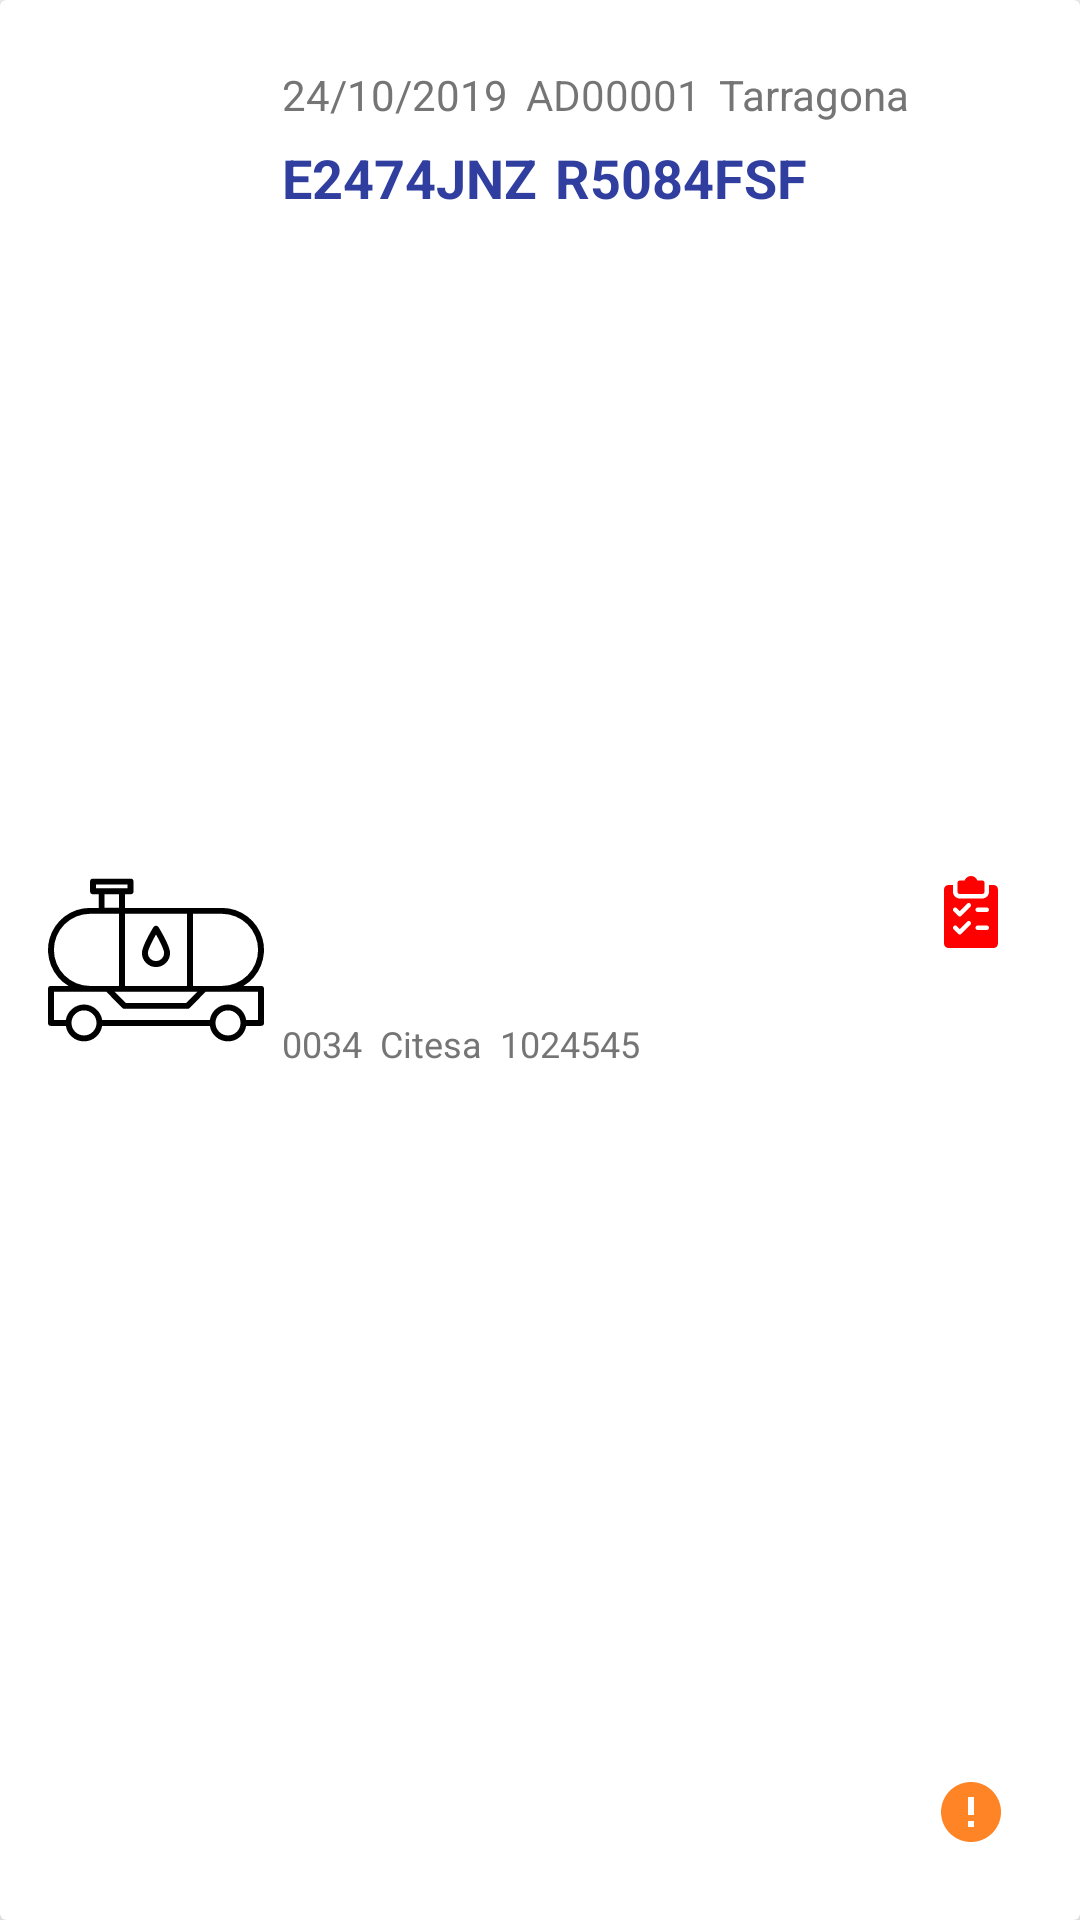

Reconstruct the res/layout file that produces this screen, plus the resources it refers to.
<!-- AndroidManifest.xml: application theme AppTheme -->
<!-- res/layout/listview_resultado_buscar_inspeccion.xml -->
<?xml version="1.0" encoding="utf-8"?>
<androidx.cardview.widget.CardView xmlns:android="http://schemas.android.com/apk/res/android"
    xmlns:app="http://schemas.android.com/apk/res-auto"
    xmlns:tools="http://schemas.android.com/tools"
    android:layout_width="match_parent"
    android:layout_height="wrap_content"
    android:layout_margin="16dp"
    app:cardElevation="20dp">


    <androidx.constraintlayout.widget.ConstraintLayout

        android:id="@+id/ConstraintLayout"
        android:layout_width="match_parent"
        android:layout_height="match_parent"
        android:layout_margin="16dp"
        android:orientation="vertical">


        <TextView
            android:id="@+id/tvTractora"
            android:layout_width="wrap_content"
            android:layout_height="wrap_content"
            android:layout_margin="6dp"
            android:layout_marginStart="16dp"
            android:text="E2474JNZ"
            android:textColor="@color/colorPrimaryDark"
            android:textSize="18sp"
            android:textStyle="bold"
            app:layout_constraintStart_toEndOf="@+id/ivCisterna"
            app:layout_constraintTop_toBottomOf="@+id/tvFechaInspeccion" />

        <ImageView
            android:id="@+id/ivCisterna"
            android:layout_width="72dp"
            android:layout_height="72dp"
            app:layout_constraintBottom_toBottomOf="parent"
            app:layout_constraintStart_toStartOf="parent"
            app:layout_constraintTop_toTopOf="parent"
            app:srcCompat="@drawable/ic_oil_tank" />


        <TextView
            android:id="@+id/tvCisterna"
            android:layout_width="wrap_content"
            android:layout_height="wrap_content"
            android:layout_margin="6dp"
            android:layout_marginStart="16dp"
            android:text="R5084FSF"
            android:textColor="@color/colorPrimaryDark"
            android:textSize="18sp"
            android:textStyle="bold"
            app:layout_constraintStart_toEndOf="@+id/tvTractora"
            app:layout_constraintTop_toBottomOf="@+id/tvCodInspeccion" />

        <ImageView
            android:id="@+id/ivTractoraInspeccionada"
            android:layout_width="24dp"
            android:layout_height="24dp"
            android:layout_margin="8dp"
            app:layout_constraintBottom_toTopOf="@+id/ind_observaciones"
            app:layout_constraintEnd_toEndOf="parent"
            app:layout_constraintStart_toEndOf="@+id/tvInstalacion"
            app:layout_constraintTop_toTopOf="parent"
            app:srcCompat="@drawable/ic_inspeccionado_false" />

        <ImageView

            android:id="@+id/ind_observaciones"
            android:layout_width="24dp"
            android:layout_height="24dp"
            android:layout_margin="8dp"
            app:layout_constraintBottom_toBottomOf="parent"
            app:layout_constraintEnd_toEndOf="parent"
            app:layout_constraintStart_toEndOf="@+id/tvInstalacion"
            app:srcCompat="@drawable/ic_error_black_24dp" />

        <TextView
            android:id="@+id/tvFechaInspeccion"
            android:layout_width="wrap_content"
            android:layout_height="wrap_content"
            android:layout_margin="6dp"
            android:text="24/10/2019"
            android:textColor="@color/colorSecondaryText"
            android:textSize="14sp"
            app:layout_constraintStart_toEndOf="@+id/ivCisterna"
            app:layout_constraintTop_toBottomOf="@+id/tvTractora"
            app:layout_constraintTop_toTopOf="parent" />

        <TextView
            android:id="@+id/tvCodTrans"
            android:layout_width="wrap_content"
            android:layout_height="wrap_content"
            android:layout_margin="6dp"
            android:layout_marginStart="12dp"
            android:text="0034"
            android:textColor="@color/colorSecondaryText"
            android:textSize="12sp"
            app:layout_constraintBottom_toBottomOf="parent"
            app:layout_constraintStart_toEndOf="@+id/ivCisterna"
            app:layout_constraintTop_toBottomOf="@+id/tvTractora" />

        <TextView
            android:id="@+id/tvInstalacion"
            android:layout_width="wrap_content"
            android:layout_height="wrap_content"
            android:layout_margin="6dp"
            android:layout_marginTop="12dp"
            android:text="Tarragona"
            android:textColor="@color/colorSecondaryText"
            android:textSize="14sp"
            app:layout_constraintStart_toEndOf="@+id/tvCodInspeccion"
            app:layout_constraintTop_toTopOf="parent" />


        <TextView
            android:id="@+id/tvDesTrans"
            android:layout_width="wrap_content"
            android:layout_height="wrap_content"
            android:layout_margin="6dp"
            android:text="Citesa"
            android:textColor="@color/colorSecondaryText"
            android:textSize="12sp"
            app:layout_constraintBottom_toBottomOf="parent"
            app:layout_constraintStart_toEndOf="@+id/tvCodTrans"
            app:layout_constraintTop_toBottomOf="@+id/tvTractora" />


        <TextView
            android:id="@+id/tvConductor"
            android:layout_width="wrap_content"
            android:layout_height="wrap_content"
            android:layout_margin="6dp"
            android:text="1024545"
            android:textColor="@color/colorSecondaryText"
            android:textSize="12sp"
            app:layout_constraintBottom_toBottomOf="parent"
            app:layout_constraintStart_toEndOf="@+id/tvDesTrans"
            app:layout_constraintTop_toBottomOf="@+id/tvTractora" />

        <TextView
            android:id="@+id/tvCodInspeccion"
            android:layout_width="wrap_content"
            android:layout_height="wrap_content"
            android:layout_margin="6dp"
            android:text="AD00001"
            app:layout_constraintStart_toEndOf="@+id/tvFechaInspeccion"
            app:layout_constraintTop_toTopOf="parent" />

    </androidx.constraintlayout.widget.ConstraintLayout>


</androidx.cardview.widget.CardView>
<!-- resources referenced by this layout -->
<resources>
  <color name="colorPrimaryDark">#303F9F</color>
  <color name="colorSecondaryText">#757575</color>
  <!-- drawable ic_error_black_24dp (drawable) -->
  <vector android:height="24dp" android:tint="#FF8426"
      android:viewportHeight="24.0" android:viewportWidth="24.0"
      android:width="24dp" xmlns:android="http://schemas.android.com/apk/res/android">
      <path android:fillColor="#FF000000" android:pathData="M12,2C6.48,2 2,6.48 2,12s4.48,10 10,10 10,-4.48 10,-10S17.52,2 12,2zM13,17h-2v-2h2v2zM13,13h-2L11,7h2v6z"/>
  </vector>
  <!-- drawable ic_inspeccionado_false (drawable) -->
  <vector xmlns:android="http://schemas.android.com/apk/res/android"
      android:width="512dp"
      android:height="512dp"
      android:viewportWidth="512"
      android:viewportHeight="512">
    <path
        android:fillColor="@color/rojo"
        android:pathData="M336,32h-34.752C294.656,13.376 276.864,0 256,0s-38.656,13.376 -45.28,32H176c-8.832,0 -16,7.168 -16,16v64c0,8.832 7.168,16 16,16h160c8.832,0 16,-7.168 16,-16V48C352,39.168 344.832,32 336,32z"/>
    <path
        android:fillColor="@color/rojo"
        android:pathData="M416,64h-32v48c0,26.464 -21.536,48 -48,48H176c-26.464,0 -48,-21.536 -48,-48V64H96c-17.632,0 -32,14.368 -32,32v384c0,17.952 14.048,32 32,32h320c17.952,0 32,-14.048 32,-32V96C448,78.048 433.952,64 416,64zM251.328,347.328l-64,64C184.192,414.432 180.096,416 176,416s-8.192,-1.568 -11.328,-4.672l-32,-32c-6.24,-6.24 -6.24,-16.384 0,-22.624s16.384,-6.24 22.624,0L176,377.376l52.672,-52.672c6.24,-6.24 16.384,-6.24 22.624,0S257.568,341.056 251.328,347.328zM251.328,219.328l-64,64C184.192,286.432 180.096,288 176,288s-8.192,-1.568 -11.328,-4.672l-32,-32c-6.24,-6.24 -6.24,-16.384 0,-22.624s16.384,-6.24 22.624,0L176,249.376l52.672,-52.672c6.24,-6.24 16.384,-6.24 22.624,0C257.536,202.944 257.568,213.056 251.328,219.328zM368,384h-64c-8.832,0 -16,-7.168 -16,-16c0,-8.832 7.168,-16 16,-16h64c8.832,0 16,7.168 16,16C384,376.832 376.832,384 368,384zM368,256h-64c-8.832,0 -16,-7.168 -16,-16c0,-8.832 7.168,-16 16,-16h64c8.832,0 16,7.168 16,16C384,248.832 376.832,256 368,256z"/>
  </vector>
  <style name="AppTheme" parent="Theme.AppCompat.Light.NoActionBar">
          
          <item name="colorPrimary">@color/colorPrimary</item>
          <item name="colorPrimaryDark">@color/colorPrimaryDark</item>
          <item name="colorAccent">@color/colorAccent</item>
      </style>
  <color name="rojo">#FF0000</color>
  <color name="colorPrimary">#3F51B5</color>
  <color name="colorAccent">#FF4081</color>
</resources>
